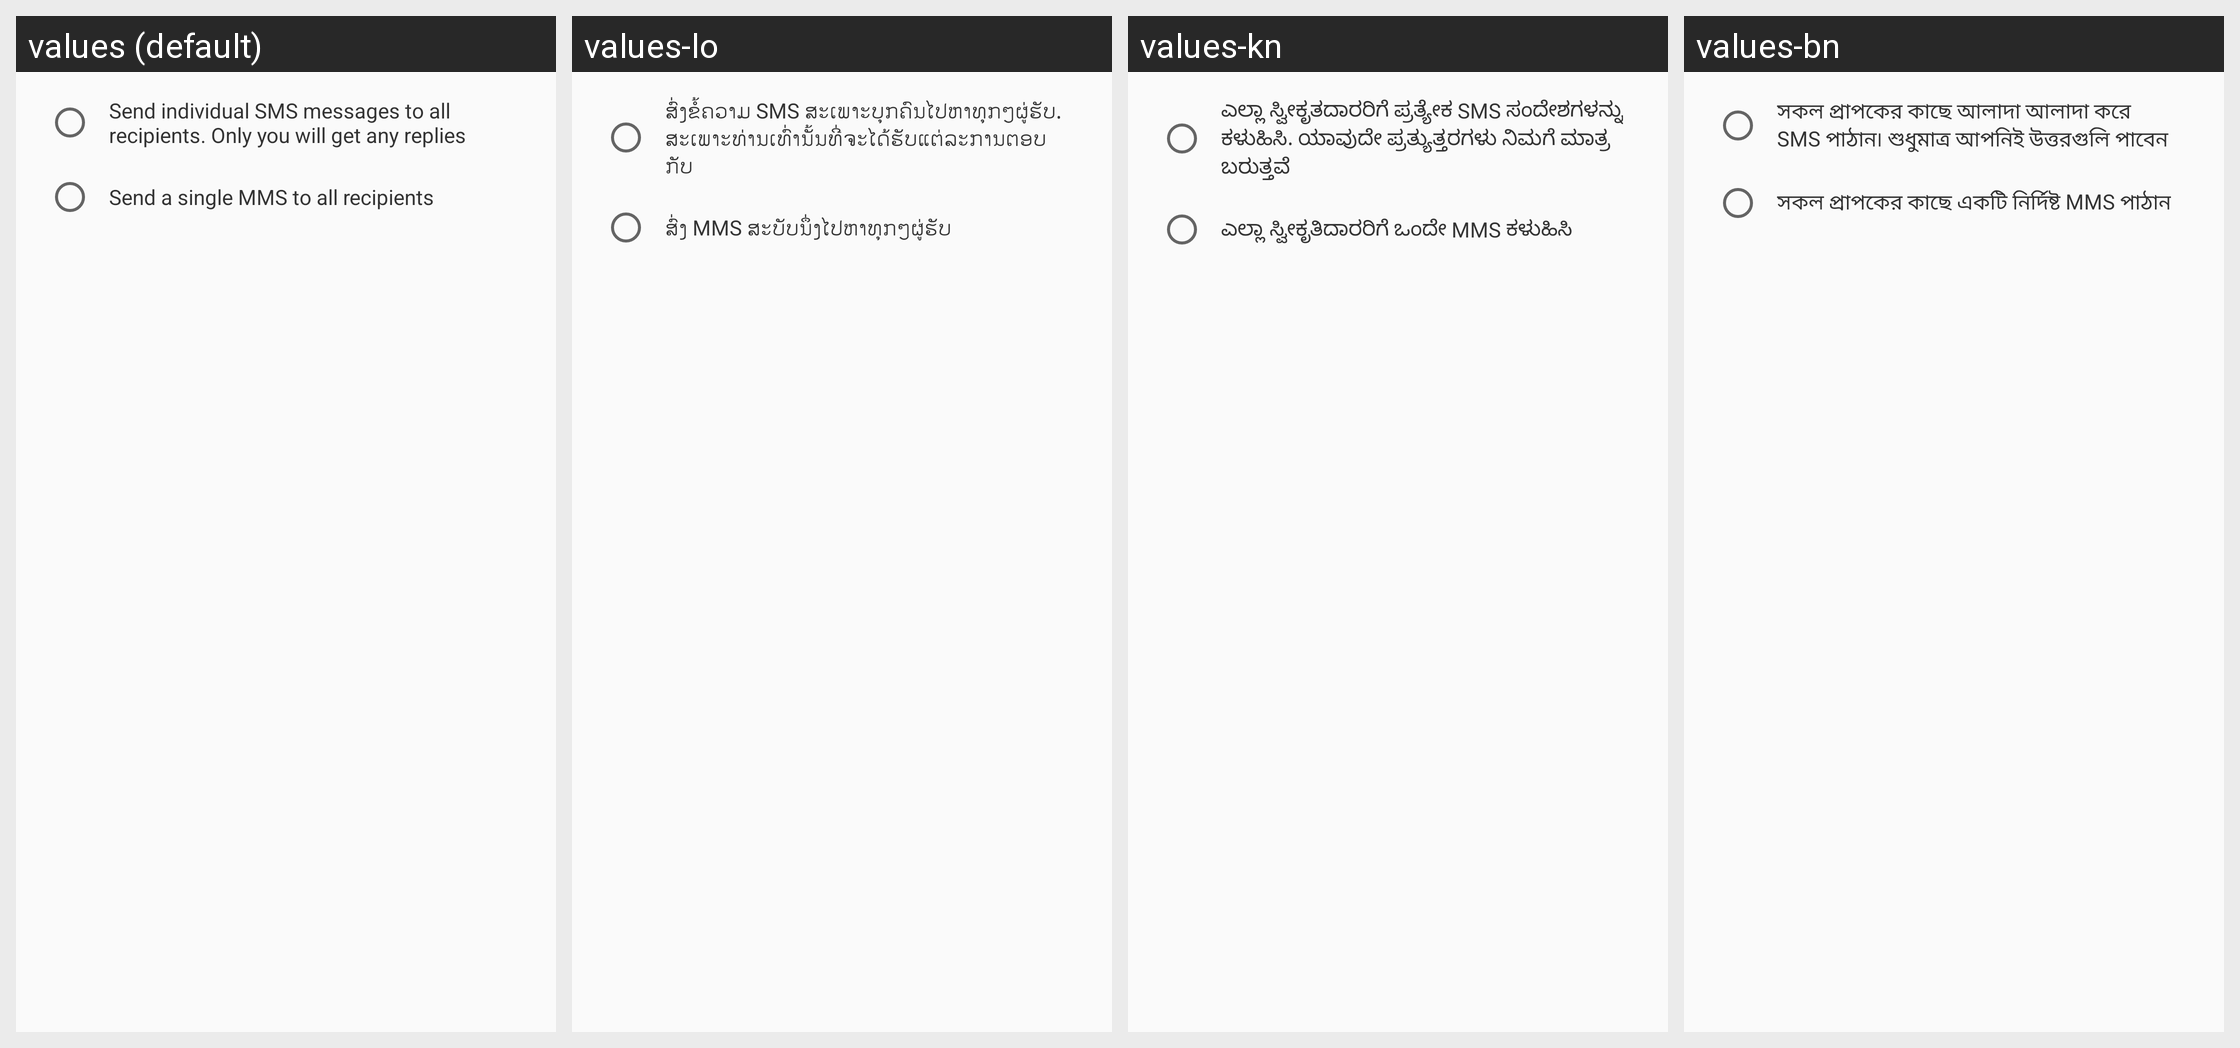

The Android screen above is rendered under several locales of the same app. Produce the string resources it draws, with the default and per-locale values.
Android screen res/layout/group_mms_setting_dialog.xml rendered under 4 locales, left to right: values (default), values-lo, values-kn, values-bn. Device: Nexus 5 (rendered at 1080×1920; each locale shown at half size, 540×960, under a caption strip naming it); theme BugleTheme.
Other locales in the repository, not shown: values-af, values-am, values-ar, values-az, values-az-rAZ, values-bg, values-bn-rBD, values-ca, values-cs, values-da, values-de, values-el, values-en-rAU, values-en-rGB, values-en-rIN, values-es, values-es-rUS, values-et, values-eu, values-fa, values-fi, values-fr, values-fr-rCA, values-gl, values-gl-rES, values-gu, values-hi, values-hr, values-hu, values-hy, values-in, values-is, values-is-rIS, values-it, values-iw, values-ja, values-ka, values-kk, values-kk-rKZ, values-km, values-ko, values-ky, values-lo-rLA, values-lt, values-lv, values-mk, values-mk-rMK, values-ml, values-ml-rIN, values-mn, values-mn-rMN, values-mr, values-mr-rIN, values-ms, values-ms-rMY, values-my, values-nb, values-ne, values-nl, values-pa, values-pl, values-pt, values-pt-rPT, values-ro, values-ru, values-si, values-sk, values-sl, values-sq, values-sq-rAL, values-sr, values-sv, values-sw, values-ta, values-te, values-th, values-tl, values-tr, values-uk, values-ur, values-uz, values-vi, values-zh-rCN, values-zh-rHK, values-zh-rTW, values-zu.
Strings drawn on this screen, with the default value and each locale's value (text and hints the layout hard-codes, and strings that could not be matched under every locale, appear in the picture but are not listed):

disable_group_mms
  values: Send individual SMS messages to all recipients. Only you will get any replies
  values-lo: ​ສົ່ງ​ຂໍ້​ຄວາມ SMS ​ສະ​ເພາະ​ບຸກ​ຄົນໄປ​ຫາ​ທຸກໆ​ຜູ່​ຮັບ. ​ສະ​ເພາະ​ທ່ານ​ເທົ່າ​ນັ້ນ​ທີ່​ຈະ​ໄດ້​ຮັບ​ແຕ່​ລະ​ການ​ຕອບ​ກັບ
  values-kn: ಎಲ್ಲಾ ಸ್ವೀಕೃತದಾರರಿಗೆ ಪ್ರತ್ಯೇಕ SMS ಸಂದೇಶಗಳನ್ನು ಕಳುಹಿಸಿ. ಯಾವುದೇ ಪ್ರತ್ಯುತ್ತರಗಳು ನಿಮಗೆ ಮಾತ್ರ ಬರುತ್ತವೆ
  values-bn: সকল প্রাপকের কাছে আলাদা আলাদা করে SMS পাঠান৷ শুধুমাত্র আপনিই উত্তরগুলি পাবেন

enable_group_mms
  values: Send a single MMS to all recipients
  values-lo: ​ສົ່ງ MMS ​ສະ​ບັບ​ນຶ່ງ​ໄປ​ຫາ​ທຸກໆ​ຜູ່​ຮັບ
  values-kn: ಎಲ್ಲಾ ಸ್ವೀಕೃತಿದಾರರಿಗೆ ಒಂದೇ MMS ಕಳುಹಿಸಿ
  values-bn: সকল প্রাপকের কাছে একটি নির্দিষ্ট MMS পাঠান
